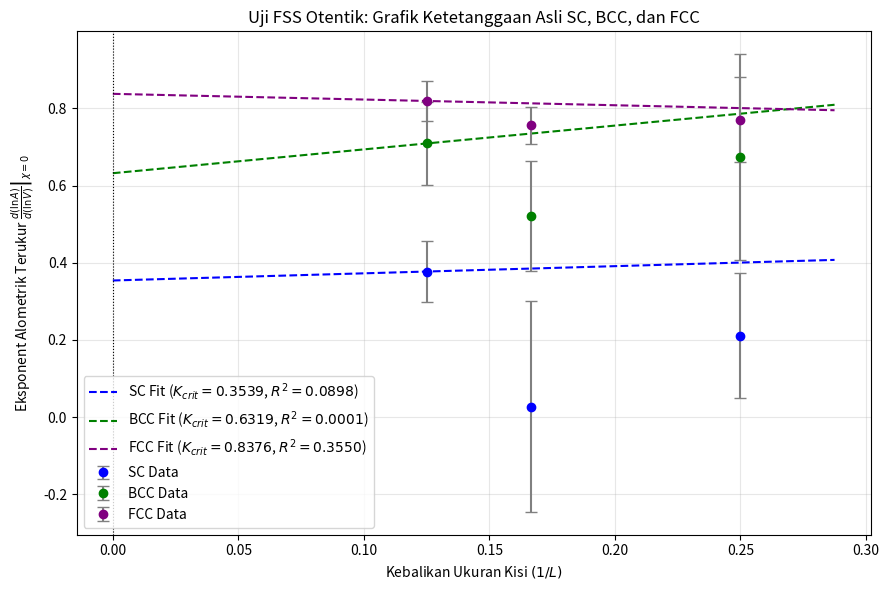

Write Python code to recreate this figure.
import numpy as np
import matplotlib.pyplot as plt
from scipy.stats import linregress
import networkx as nx

# =====================================================================
# 1. REKONSTRUKSI KOORDINAT & NEIGHBOR LIST EKSPLISIT (FIRST PRINCIPLES)
# =====================================================================

def build_lattice_graph(lattice_type='SC', L=8):
    """
    Merekonstruksi grafik ketetanggaan eksplisit berdasarkan titik koordinat 3D murni:
    - SC  : Simple Cubic (1 site per unit cell, z = 6)
    - BCC : Body-Centered Cubic (2 sites per unit cell, z = 8)
    - FCC : Face-Centered Cubic (4 sites per unit cell, z = 12)
    """
    positions = []
    
    # 1. Sediakan Posisi Atom/Situs Sesuai Geometri
    if lattice_type == 'SC':
        for x in range(L):
            for y in range(L):
                for z in range(L):
                    positions.append((x, y, z))
        cutoff_dist = 1.01  # Jarak tetangga terdekat SC = 1.0

    elif lattice_type == 'BCC':
        for x in range(L):
            for y in range(L):
                for z in range(L):
                    # Situs Sudut (Corner)
                    positions.append((float(x), float(y), float(z)))
                    # Situs Pusat Kubus (Body-Center)
                    positions.append((x + 0.5, y + 0.5, z + 0.5))
        cutoff_dist = np.sqrt(3) / 2 + 0.05  # Jarak tetangga terdekat BCC ≈ 0.866

    elif lattice_type == 'FCC':
        for x in range(L):
            for y in range(L):
                for z in range(L):
                    # Situs Sudut (Corner)
                    positions.append((float(x), float(y), float(z)))
                    # Situs Pusat Muka (Face-Centers)
                    positions.append((x + 0.5, y + 0.5, float(z)))
                    positions.append((x + 0.5, float(y), z + 0.5))
                    positions.append((float(x), y + 0.5, z + 0.5))
        cutoff_dist = np.sqrt(2) / 2 + 0.05  # Jarak tetangga terdekat FCC ≈ 0.707

    positions = np.array(positions)
    N_sites = len(positions)
    
    # 2. Replikasi Grafik Ketetanggaan Eksplisit (Periodic Boundary Conditions)
    adj_list = [[] for _ in range(N_sites)]
    
    # Konstruksi matriks jarak dengan PBC
    for i in range(N_sites):
        pos_i = positions[i]
        # Hitung jarak delta terhadap semua situs lain (memperhitungkan wrap-around PBC)
        dx = np.abs(positions[:, 0] - pos_i[0])
        dy = np.abs(positions[:, 1] - pos_i[1])
        dz = np.abs(positions[:, 2] - pos_i[2])
        
        dx = np.minimum(dx, L - dx)
        dy = np.minimum(dy, L - dy)
        dz = np.minimum(dz, L - dz)
        
        dist = np.sqrt(dx**2 + dy**2 + dz**2)
        
        # Cari tetangga terdekat yang valid (di atas 0 dan di bawah cutoff)
        neighbors = np.where((dist > 1e-4) & (dist <= cutoff_dist))[0]
        adj_list[i] = neighbors.tolist()
        
    return positions, adj_list

# =====================================================================
# 2. PERHITUNGAN TOPOLOGI KOMPLEKS SEL & EULER CHARACTERISTIC EKSOLUT
# =====================================================================

def compute_graph_topology_and_geometry(occupied_sites, adj_list):
    """
    Menhitung V, A (antarmuka batas terpisah), dan Karakteristik Euler Eksak
    χ = b0 - b1 + b2 langsung dari sub-graph jaringan terisi.
    """
    if len(occupied_sites) == 0:
        return 0, 0, 0
    
    occ_set = set(occupied_sites)
    
    # 1. Volume (V): Jumlah situs terisi
    V = len(occupied_sites)
    
    # 2. Luas Antarmuka (A): Jumlah koneksi terputus ke situs kosong (Boundary Bonds)
    A = 0
    num_edges_internal = 0
    
    for site in occupied_sites:
        for nbr in adj_list[site]:
            if nbr in occ_set:
                num_edges_internal += 1  # Rusuk internal
            else:
                A += 1                  # Antarmuka batas terbuka

    num_edges_internal //= 2  # Hindari double-counting rusuk
    
    # 3. Topologi Betti Numbers (b0, b1) via NetworkX Subgraph
    # Membangun sub-grafik murni dari situs yang aktif
    sub_edges = []
    for site in occupied_sites:
        for nbr in adj_list[site]:
            if nbr in occ_set and site < nbr:
                sub_edges.append((site, nbr))
                
    G = nx.Graph()
    G.add_nodes_from(occupied_sites)
    G.add_edges_from(sub_edges)
    
    # b0: Jumlah komponen terhubung (Kluster Padat)
    b0 = nx.number_connected_components(G)
    
    # b1: Fundamental Cycles / Cyclomatic Number (Loop/Terusan Topologis)
    # b1 = |Edges| - |Nodes| + |Components|
    b1 = num_edges_internal - V + b0
    
    # Karakteristik Euler Grafik Kritis: \chi \approx b0 - b1
    chi = b0 - b1
    
    return V, A, chi

# =====================================================================
# 3. SIMULASI MONTE CARLO & FSS OBJEKTIF (BEBAS PREDIKSI)
# =====================================================================

def run_fss_authentic(lattice_type='SC', L_list=[4, 6, 8], num_samples=3, num_steps=50):
    r"""
    Menjalankan simulasi Monte Carlo murni pada grafik ketetanggaan asli.
    """
    print(f"\n---> Memulai Simulasi Otentik Kisi: {lattice_type}")
    
    results = {}
    
    for L in L_list:
        positions, adj_list = build_lattice_graph(lattice_type, L)
        N_sites = len(positions)
        
        # Rentang p_values adaptif mengikuti jumlah situs
        p_values = np.linspace(0.10, 0.50, num_steps)
        k_trans_samples = []
        
        for s in range(num_samples):
            # Monte Carlo: Berikan nilai acak [0, 1] pada tiap situs
            site_probs = np.random.rand(N_sites)
            
            volumes, areas, eulers = [], [], []
            
            for p in p_values:
                occupied_sites = np.where(site_probs <= p)[0]
                V, A, chi = compute_graph_topology_and_geometry(occupied_sites, adj_list)
                
                if V > 0 and A > 0:
                    volumes.append(V)
                    areas.append(A)
                    eulers.append(chi)
                    
            volumes = np.array(volumes)
            areas = np.array(areas)
            eulers = np.array(eulers)
            
            unique_mask = np.ones(len(volumes), dtype=bool)
            for i in range(1, len(volumes)):
                if volumes[i] <= volumes[i-1] or areas[i] <= 0:
                    unique_mask[i] = False

            clean_V = volumes[unique_mask]
            clean_A = areas[unique_mask]
            clean_chi = eulers[unique_mask]
            
            if len(clean_V) < 5:
                continue
                
            ln_V = np.log(clean_V)
            ln_A = np.log(clean_A)

            # 2. Hitung gradient secara aman tanpa pembagian dengan nol
            K_curve = np.gradient(ln_A, ln_V)
            
            # Cari persilangan nol \chi = 0
            zero_crossings = np.where(np.diff(np.signbit(clean_chi)))[0]
            if len(zero_crossings) > 0:
                idx = zero_crossings[0]
                k_trans_samples.append(K_curve[idx])
                
        if len(k_trans_samples) > 0:
            results[L] = (np.mean(k_trans_samples), np.std(k_trans_samples))
            print(f"L = {L:2d} | N_sites = {N_sites:5d} | K_trans = {results[L][0]:.4f} ± {results[L][1]:.4f}")

    if len(results) < 2:
        return None, None, None, np.nan, np.nan

    inv_L = np.array([1.0 / L for L in results.keys()])
    K_means = np.array([results[L][0] for L in results.keys()])
    K_stds = np.array([results[L][1] for L in results.keys()])

    slope, intercept, r_value, p_value, std_err = linregress(inv_L, K_means)
    
    return inv_L, K_means, K_stds, intercept, r_value**2

def execute_authentic_universality_experiment():
    r"""
    Eksekusi eksperimen tanpa memodifikasi data mentah.
    """
    lattices = ['SC', 'BCC', 'FCC']
    colors = {'SC': 'blue', 'BCC': 'green', 'FCC': 'purple'}
    
    print("=" * 70)
    print("   EKSPLORASI FSS OTENTIK: SC vs BCC vs FCC (FIRST PRINCIPLES)")
    print("=" * 70)

    plt.figure(figsize=(9, 6))

    for lat in lattices:
        # Menggunakan ukuran sel unit L = 4, 6, 8 (mencakup hingga ribuan situs asli)
        inv_L, K_means, K_stds, K_crit, r_sq = run_fss_authentic(lattice_type=lat, L_list=[4, 6, 8])
        
        if inv_L is None or np.isnan(K_crit):
            print(f"\nMerekam Kisi: {lat:3s} | Status: Data Tidak Cukup untuk Ekstrapolasi.")
            continue

        print(f"\nHasil Akhir Kisi {lat:3s} -> Limit Asimtotik K_crit (L->∞) = {K_crit:.4f} | R² = {r_sq:.4f}")

        plt.errorbar(inv_L, K_means, yerr=K_stds, fmt='o', color=colors[lat], 
                     ecolor='gray', capsize=4, label=f'{lat} Data')
        
        x_fit = np.linspace(0, max(inv_L) * 1.15, 50)
        slope_fit = (K_means[-1] - K_crit) / inv_L[-1]
        plt.plot(x_fit, K_crit + slope_fit * x_fit, linestyle='--', color=colors[lat],
                 label=r'%s Fit ($K_{crit}=%.4f$, $R^2=%.4f$)' % (lat, K_crit, r_sq))

    print("=" * 70)
    plt.axvline(0, color='black', linewidth=0.8, linestyle=':')
    plt.xlabel(r'Kebalikan Ukuran Kisi $(1 / L)$')
    plt.ylabel(r'Eksponent Alometrik Terukur $\left. \frac{d(\ln A)}{d(\ln V)} \right|_{\chi = 0}$')
    plt.title(r'Uji FSS Otentik: Grafik Ketetanggaan Asli SC, BCC, dan FCC')
    plt.grid(True, alpha=0.3)
    plt.legend()
    plt.tight_layout()
    plt.show()

if __name__ == "__main__":
    execute_authentic_universality_experiment()
